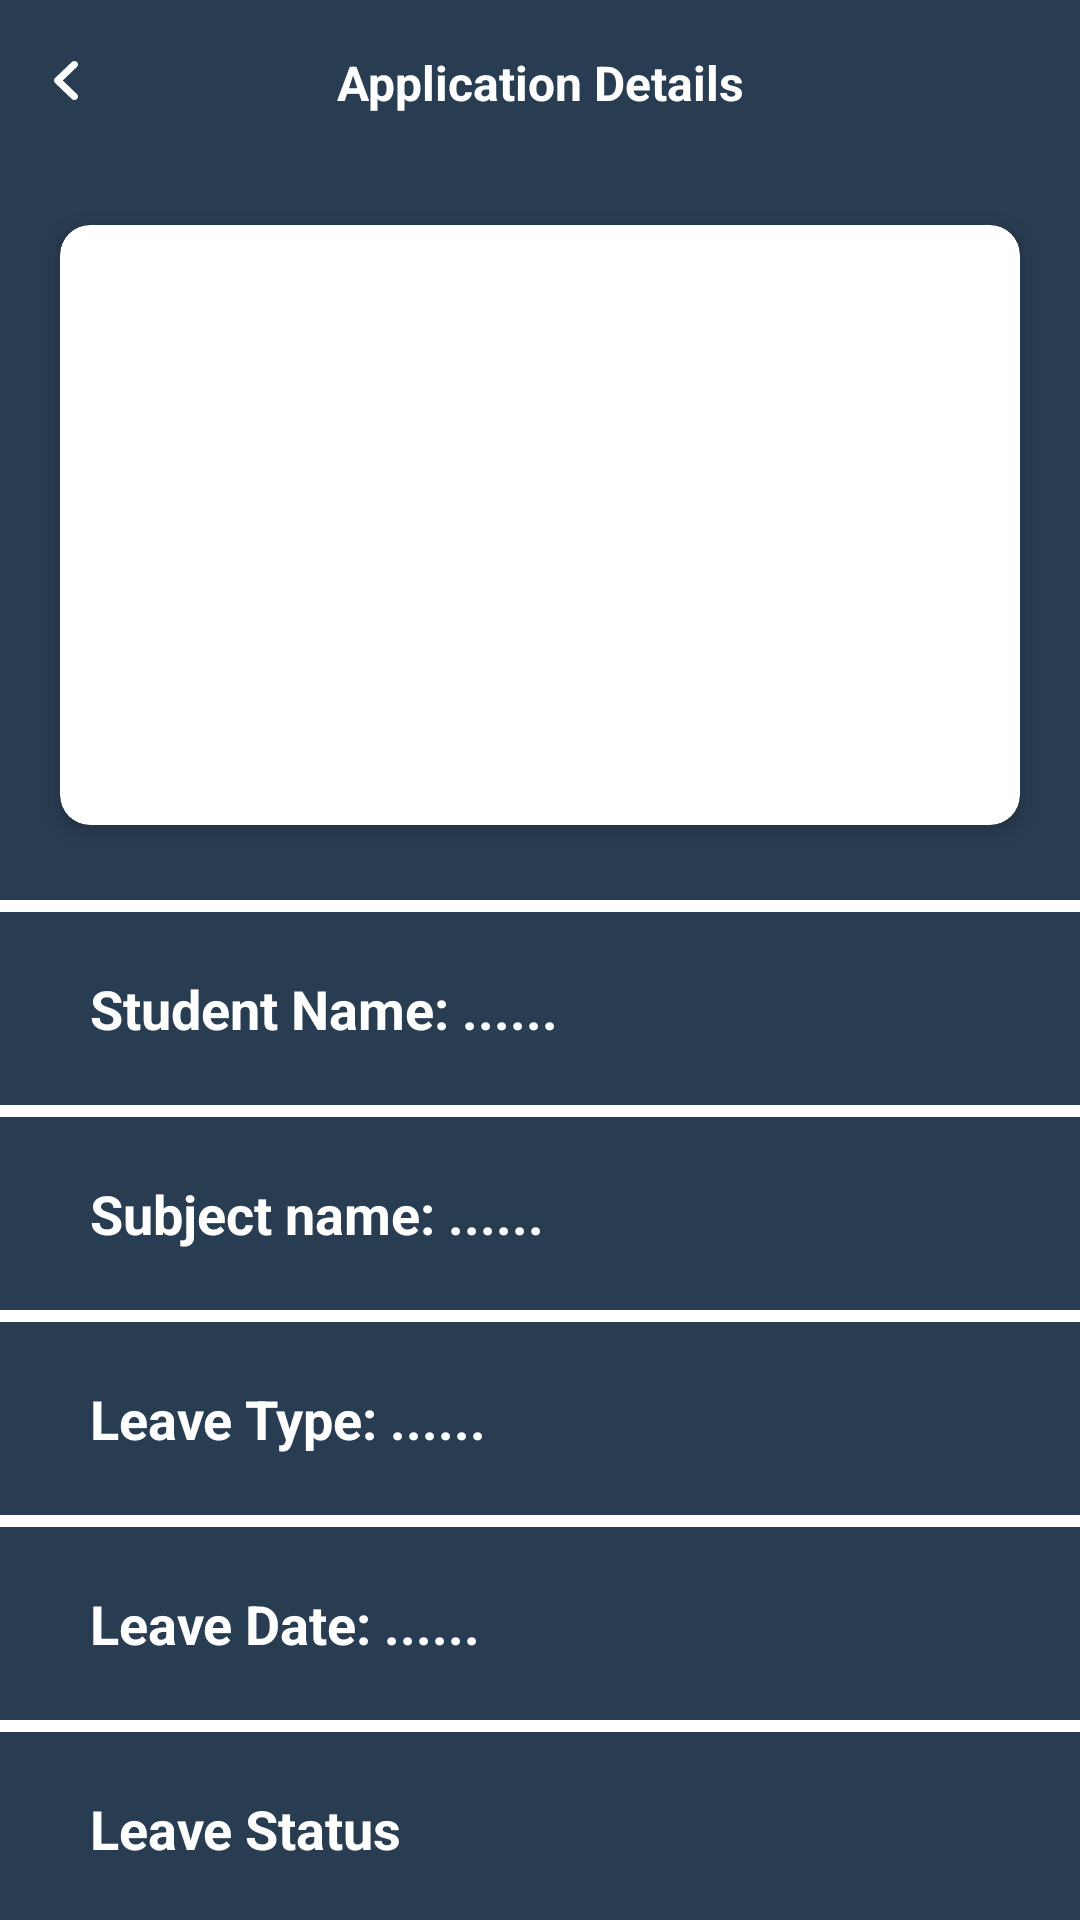

Here is an Android app screen rendered from its layout file. Give the layout XML and the strings, colors and styles it references.
<!-- AndroidManifest.xml: application theme Theme.EasyAttend -->
<!-- res/layout/fragment_lecturue_approval_details.xml -->
<?xml version="1.0" encoding="utf-8"?>
<androidx.appcompat.widget.LinearLayoutCompat xmlns:android="http://schemas.android.com/apk/res/android"
    xmlns:tools="http://schemas.android.com/tools"
    android:layout_width="match_parent"
    android:layout_height="match_parent"
    xmlns:app="http://schemas.android.com/apk/res-auto"
    android:orientation="vertical"
    android:background="@color/main"
    tools:context=".lecturer.fragments.LecturerApprovalDetailsFragment">

    <RelativeLayout
        android:id="@+id/rlTop"
        android:layout_width="match_parent"
        android:layout_height="55dp"
        android:orientation="horizontal">

        <androidx.appcompat.widget.AppCompatImageView
            android:id="@+id/imgBack"
            android:layout_width="wrap_content"
            android:layout_height="wrap_content"
            android:layout_alignParentStart="true"
            android:layout_centerVertical="true"
            android:layout_gravity="center_vertical"
            android:layout_marginStart="5dp"
            android:layout_marginTop="5dp"
            android:layout_marginEnd="5dp"
            android:layout_marginBottom="5dp"
            android:background="?attr/selectableItemBackgroundBorderless"
            android:padding="5dp"
            app:tint="@color/white"
            android:src="@drawable/ic_back" />

        <TextView
            android:layout_width="wrap_content"
            android:layout_height="wrap_content"
            android:layout_centerHorizontal="true"
            android:layout_centerVertical="true"
            android:layout_gravity="center"
            android:gravity="center"
            android:text="Application Details"
            android:textStyle="bold"
            android:textColor="@color/white"
            android:textSize="16sp" />

    </RelativeLayout>

    <ScrollView
        android:layout_width="match_parent"
        android:layout_height="wrap_content"
        android:scrollbars="none">

        <androidx.appcompat.widget.LinearLayoutCompat
            android:layout_width="match_parent"
            android:layout_height="wrap_content"
            android:orientation="vertical">

            <androidx.cardview.widget.CardView
                android:layout_width="match_parent"
                android:layout_height="200dp"
                app:cardElevation="5dp"
                android:layout_margin="20dp"
                app:cardCornerRadius="10dp"
                android:layout_weight="1">

                <ImageView
                    android:id="@+id/ivImage"
                    android:layout_width="match_parent"
                    android:layout_height="match_parent"
                    android:scaleType="centerCrop"/>

            </androidx.cardview.widget.CardView>

            <View
                android:layout_width="match_parent"
                android:layout_height="4dp"
                android:background="@color/white"
                android:layout_marginTop="5dp"/>

            <TextView
                android:id="@+id/tvStudentName"
                android:layout_width="match_parent"
                android:layout_height="wrap_content"
                android:layout_centerHorizontal="true"
                android:layout_centerVertical="true"
                android:text="Student Name: ......"
                android:paddingHorizontal="30dp"
                android:paddingVertical="20dp"
                android:textStyle="bold"
                android:textColor="@color/white"
                android:textSize="18sp" />

            <View
                android:layout_width="match_parent"
                android:layout_height="4dp"
                android:background="@color/white" />

            <TextView
                android:id="@+id/tvSubjectName"
                android:layout_width="match_parent"
                android:layout_height="wrap_content"
                android:layout_centerHorizontal="true"
                android:layout_centerVertical="true"
                android:text="Subject name: ......"
                android:paddingHorizontal="30dp"
                android:paddingVertical="20dp"
                android:textStyle="bold"
                android:textColor="@color/white"
                android:textSize="18sp" />

            <View
                android:layout_width="match_parent"
                android:layout_height="4dp"
                android:background="@color/white" />

            <TextView
                android:id="@+id/tvLeaveType"
                android:layout_width="match_parent"
                android:layout_height="wrap_content"
                android:layout_centerHorizontal="true"
                android:layout_centerVertical="true"
                android:text="Leave Type: ......"
                android:paddingHorizontal="30dp"
                android:paddingVertical="20dp"
                android:textStyle="bold"
                android:textColor="@color/white"
                android:textSize="18sp" />

            <View
                android:layout_width="match_parent"
                android:layout_height="4dp"
                android:background="@color/white" />

            <TextView
                android:id="@+id/tvLeaveDate"
                android:layout_width="match_parent"
                android:layout_height="wrap_content"
                android:layout_centerHorizontal="true"
                android:layout_centerVertical="true"
                android:text="Leave Date: ......"
                android:paddingHorizontal="30dp"
                android:paddingVertical="20dp"
                android:textStyle="bold"
                android:textColor="@color/white"
                android:textSize="18sp" />

            <View
                android:layout_width="match_parent"
                android:layout_height="4dp"
                android:background="@color/white" />

            <TextView
                android:id="@+id/tvStatus"
                android:layout_width="match_parent"
                android:layout_height="wrap_content"
                android:layout_centerHorizontal="true"
                android:layout_centerVertical="true"
                android:text="Leave Status"
                android:paddingHorizontal="30dp"
                android:paddingVertical="20dp"
                android:textStyle="bold"
                android:textColor="@color/white"
                android:textSize="18sp" />

            <View
                android:layout_width="match_parent"
                android:layout_height="4dp"
                android:background="@color/white" />

            <TextView
                android:id="@+id/tvLeaveReason"
                android:layout_width="match_parent"
                android:layout_height="wrap_content"
                android:layout_centerHorizontal="true"
                android:layout_centerVertical="true"
                android:text="Leave Reason"
                android:paddingHorizontal="30dp"
                android:paddingVertical="20dp"
                android:textStyle="bold"
                android:textColor="@color/white"
                android:textSize="18sp" />

            <View
                android:layout_width="match_parent"
                android:layout_height="4dp"
                android:background="@color/white" />

            <androidx.appcompat.widget.LinearLayoutCompat
                android:layout_width="match_parent"
                android:layout_height="wrap_content"
                android:orientation="horizontal"
                android:layout_marginVertical="20dp"
                android:layout_marginHorizontal="20dp">

                <androidx.appcompat.widget.AppCompatButton
                    android:id="@+id/btnReject"
                    android:layout_width="0dp"
                    android:layout_height="50dp"
                    android:layout_weight="1"
                    android:textAllCaps="false"
                    android:layout_marginBottom="5dp"
                    android:layout_marginHorizontal="10dp"
                    android:background="@drawable/bg_buttons"
                    android:textColor="@color/white"
                    android:layout_gravity="center"
                    android:text="Reject"
                    android:textStyle="bold"
                    android:textSize="14sp"
                    android:layout_marginTop="5dp" />

                <androidx.appcompat.widget.AppCompatButton
                    android:id="@+id/btnApprove"
                    android:layout_width="0dp"
                    android:layout_height="50dp"
                    android:layout_weight="1"
                    android:textAllCaps="false"
                    android:layout_marginHorizontal="10dp"
                    android:background="@drawable/bg_buttons"
                    android:textColor="@color/white"
                    android:layout_gravity="center"
                    android:layout_marginBottom="5dp"
                    android:text="Approve"
                    android:textStyle="bold"
                    android:textSize="14sp"
                    android:layout_marginTop="5dp" />


            </androidx.appcompat.widget.LinearLayoutCompat>

        </androidx.appcompat.widget.LinearLayoutCompat>

    </ScrollView>

</androidx.appcompat.widget.LinearLayoutCompat>
<!-- resources referenced by this layout -->
<resources>
  <color name="main">#293D52</color>
  <color name="white">#FFFFFFFF</color>
  <!-- drawable bg_buttons (drawable) -->
  <?xml version="1.0" encoding="utf-8"?>
  <shape xmlns:android="http://schemas.android.com/apk/res/android"
      android:shape="rectangle">
      <stroke
          android:width="10dp"
          android:color="@color/white" />
      <corners android:radius="15dp" />
      <solid android:color="@color/main" />
  </shape>
  <!-- drawable ic_back (drawable) -->
  <vector xmlns:android="http://schemas.android.com/apk/res/android"
      android:width="24dp"
      android:height="24dp"
      android:viewportWidth="24"
      android:viewportHeight="24">
      <path
          android:pathData="M15.6494,5.34C16.0757,5.7509 16.1131,6.3927 15.7625,6.8441L15.6457,6.9734L10.9101,11.4985L15.6457,16.0266C16.0738,16.4358 16.1141,17.0773 15.7656,17.5302L15.6494,17.66C15.2231,18.0709 14.5546,18.1095 14.0828,17.775L13.9476,17.6635L8.3543,12.3184C7.9248,11.908 7.8858,11.2641 8.2372,10.8113L8.3543,10.6816L13.9476,5.3365C14.4185,4.8865 15.1804,4.888 15.6494,5.34Z"
          android:fillColor="#000000"/>
  </vector>
  <style name="Theme.EasyAttend" parent="Base.Theme.EasyAttend" />
  <style name="Base.Theme.EasyAttend" parent="Theme.Material3.DayNight.NoActionBar">
          
          
      </style>
</resources>
